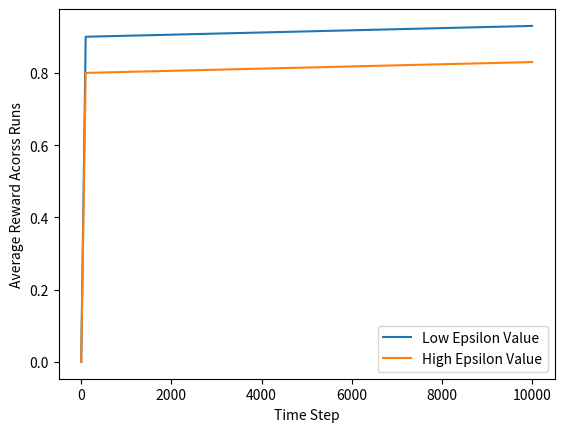
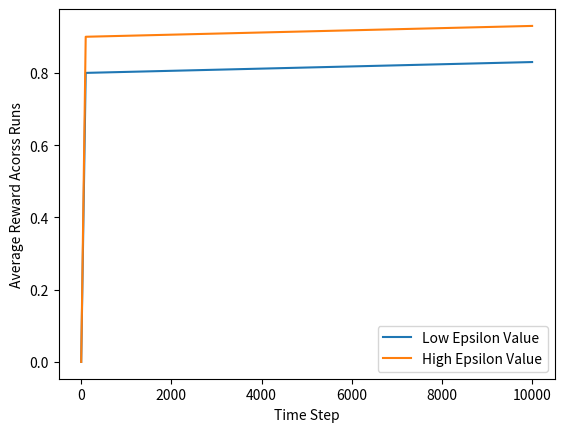
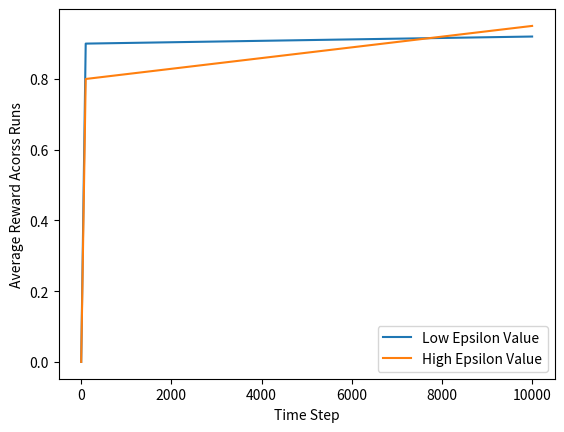
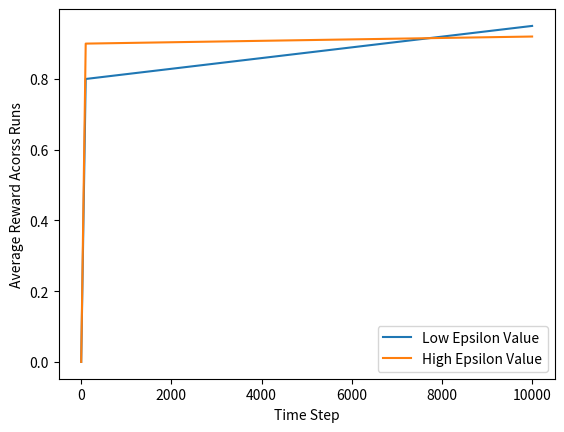

Generate these figures, in order, with matplotlib:

# Quick-and-dirty helper script for generating plots used in the answer 
# options for one of the questions

import numpy as np
import matplotlib.pyplot as plt

# Generate option a
x = np.array([0, 100, 10000])
y_lo = np.array([0, 0.9, 0.93])
y_hi = np.array([0, 0.8, 0.83])
plt.xlabel('Time Step')
plt.ylabel('Average Reward Acorss Runs')
plt.plot(x, y_lo, label='Low Epsilon Value')
plt.plot(x, y_hi, label='High Epsilon Value')
plt.legend()
plt.savefig('Quiz Q1-1.PNG')
plt.clf()

# Generate option b
x = np.array([0, 100, 10000])
y_lo = np.array([0, 0.8, 0.83])
y_hi = np.array([0, 0.9, 0.93])
plt.xlabel('Time Step')
plt.ylabel('Average Reward Acorss Runs')
plt.plot(x, y_lo, label='Low Epsilon Value')
plt.plot(x, y_hi, label='High Epsilon Value')
plt.legend()
plt.savefig('Quiz Q1-2.PNG')
plt.clf()

# Generate option c
x = np.array([0, 100, 10000])
y_lo = np.array([0, 0.9, 0.92])
y_hi = np.array([0, 0.8, 0.95])
plt.xlabel('Time Step')
plt.ylabel('Average Reward Acorss Runs')
plt.plot(x, y_lo, label='Low Epsilon Value')
plt.plot(x, y_hi, label='High Epsilon Value')
plt.legend()
plt.savefig('Quiz Q1-3.PNG')
plt.clf()

# Generate option d
x = np.array([0, 100, 10000])
y_lo = np.array([0, 0.8, 0.95])
y_hi = np.array([0, 0.9, 0.92])
plt.xlabel('Time Step')
plt.ylabel('Average Reward Acorss Runs')
plt.plot(x, y_lo, label='Low Epsilon Value')
plt.plot(x, y_hi, label='High Epsilon Value')
plt.legend()
plt.savefig('Quiz Q1-4.PNG')
plt.clf()
